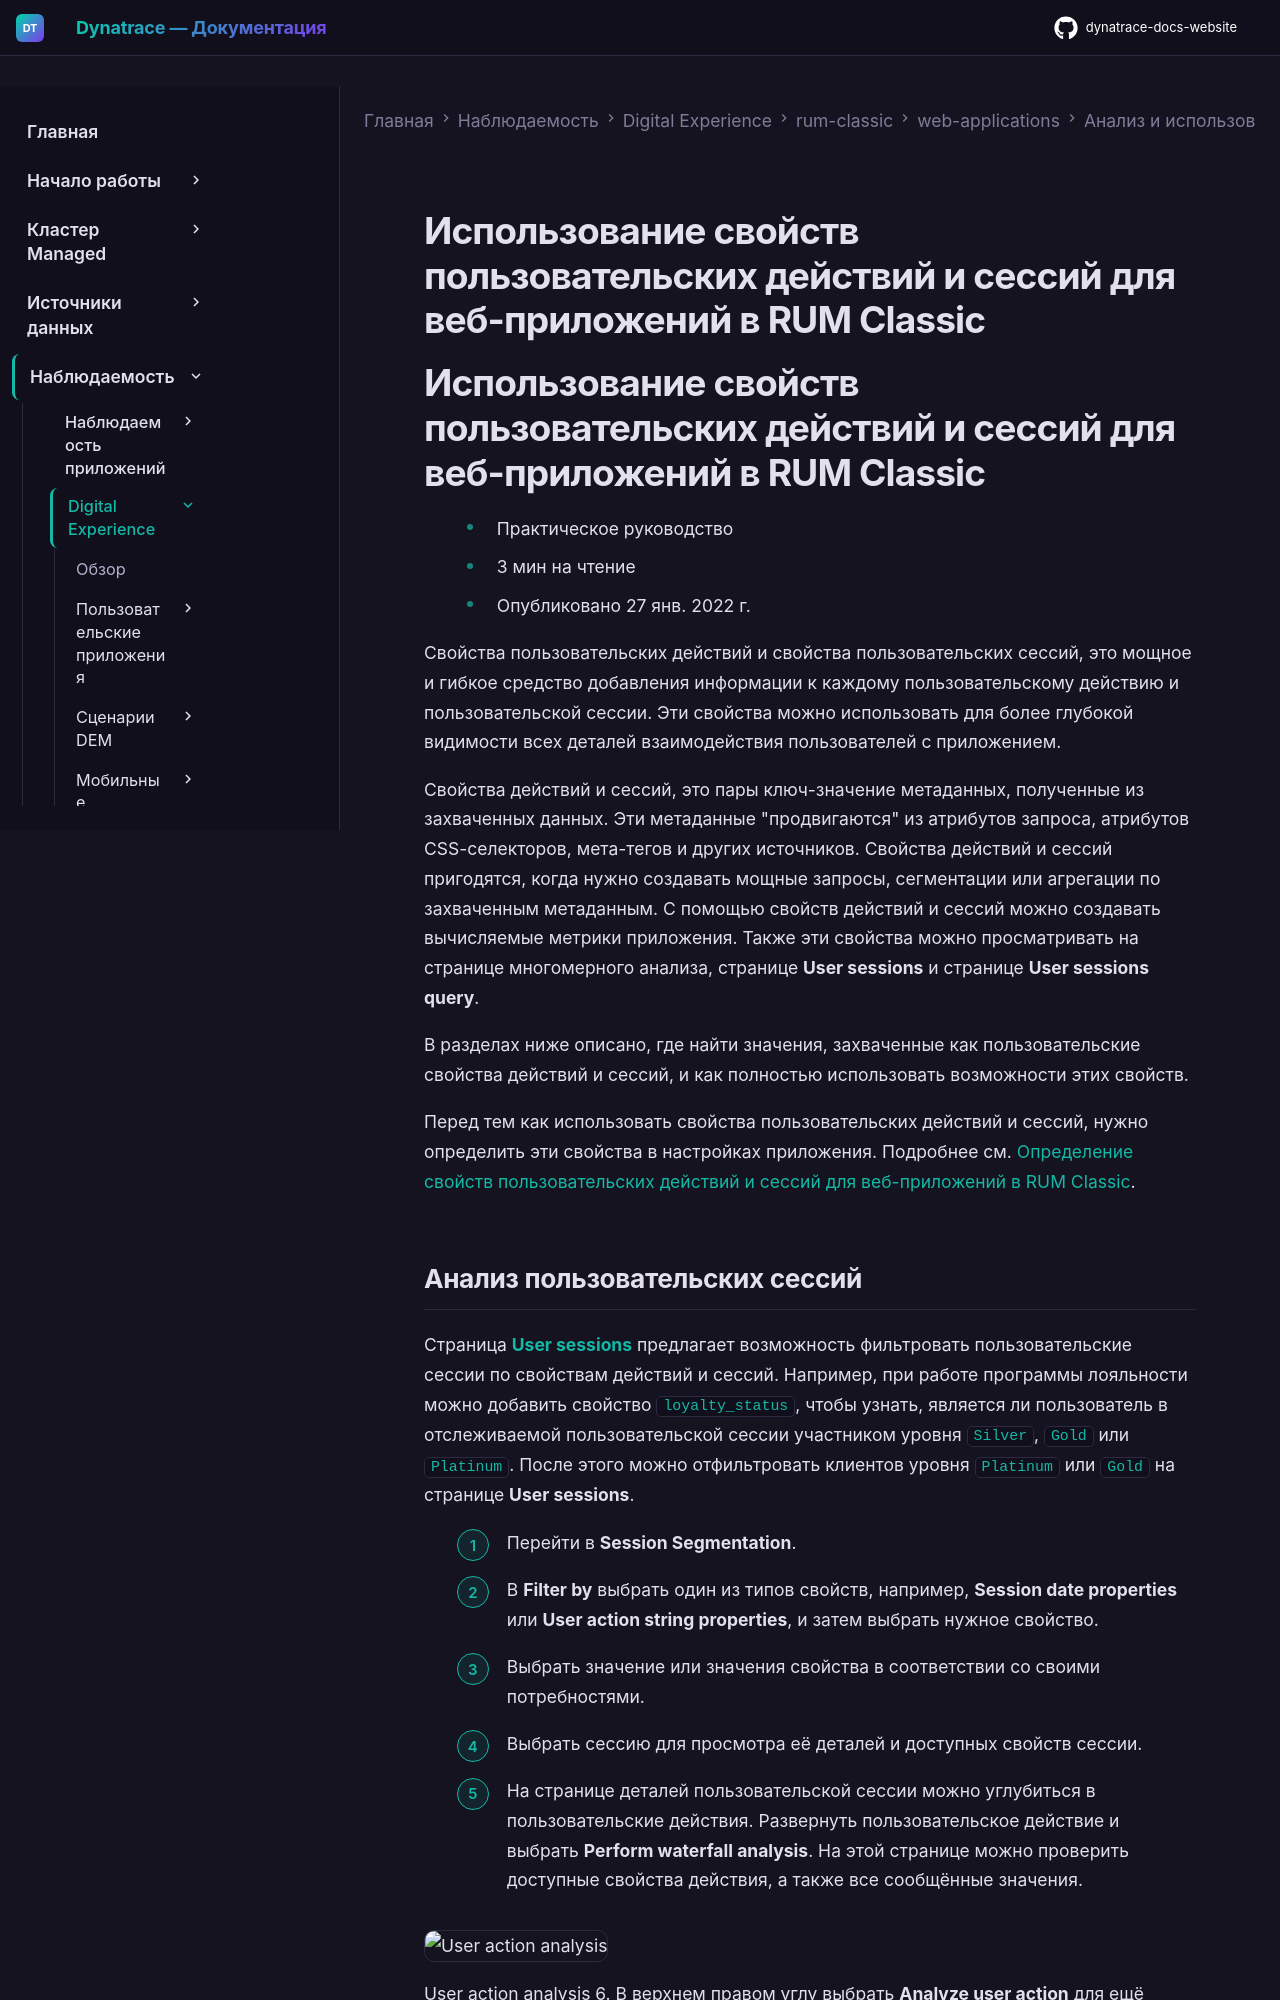

repository: Yerkebulan-Ardabayev/dynatrace-docs-website · page: managed-ru/observe/digital-experience/rum-classic/web-applications/analyze-and-use/action-and-session-properties/index.html · generator: mkdocs

---
title: Использование свойств пользовательских действий и сессий для веб-приложений в RUM Classic
source: https://docs.dynatrace.com/managed/observe/digital-experience/rum-classic/web-applications/analyze-and-use/action-and-session-properties
---

# Использование свойств пользовательских действий и сессий для веб-приложений в RUM Classic

# Использование свойств пользовательских действий и сессий для веб-приложений в RUM Classic

* Практическое руководство
* 3 мин на чтение
* Опубликовано 27 янв. 2022 г.

Свойства пользовательских действий и свойства пользовательских сессий, это мощное и гибкое средство добавления информации к каждому пользовательскому действию и пользовательской сессии. Эти свойства можно использовать для более глубокой видимости всех деталей взаимодействия пользователей с приложением.

Свойства действий и сессий, это пары ключ-значение метаданных, полученные из захваченных данных. Эти метаданные "продвигаются" из атрибутов запроса, атрибутов CSS-селекторов, мета-тегов и других источников. Свойства действий и сессий пригодятся, когда нужно создавать мощные запросы, сегментации или агрегации по захваченным метаданным. С помощью свойств действий и сессий можно создавать вычисляемые метрики приложения. Также эти свойства можно просматривать на странице многомерного анализа, странице **User sessions** и странице **User sessions query**.

В разделах ниже описано, где найти значения, захваченные как пользовательские свойства действий и сессий, и как полностью использовать возможности этих свойств.

Перед тем как использовать свойства пользовательских действий и сессий, нужно определить эти свойства в настройках приложения. Подробнее см. [Определение свойств пользовательских действий и сессий для веб-приложений в RUM Classic](/managed/observe/digital-experience/rum-classic/web-applications/additional-configuration/define-user-action-and-session-properties "Define custom string, numeric, and date properties for your monitored web applications.").
